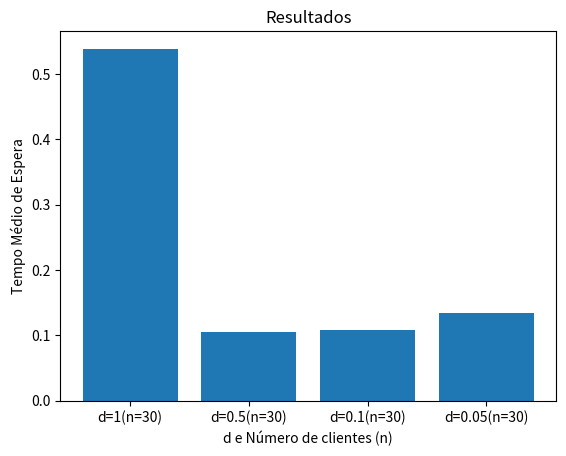

Reproduce this figure in Python.
import numpy as np
from scipy import stats
import matplotlib.pyplot as plt

def analisar(num_clientes, tempos_espera, confianca):
    tempo_medio_espera = np.mean(tempos_espera)

    z = stats.norm.ppf((1 + confianca) / 2)
    s = np.std(tempos_espera, ddof=1)

    limite_superior = float(tempo_medio_espera + z * s/np.sqrt(num_clientes))
    limite_inferior = float(tempo_medio_espera - z * s/np.sqrt(num_clientes))
    largura_intervalo_confianca = limite_superior - limite_inferior

    return tempo_medio_espera, largura_intervalo_confianca

def calcular(taxa_entrada, taxa_servico, d, confianca):
    tempo_chegada_relogio = 0
    tempos_espera = []
    tempo_final_servico = 0
    tempo_inicio_servico = 0
    parar_simulacao = False
    clientes = 0
    while not parar_simulacao:
        tc = np.random.exponential(1/taxa_entrada)
        tempo_chegada_relogio += tc
        clientes += 1

        if(tempo_chegada_relogio < tempo_final_servico):
            tempos_espera.append(tempo_final_servico - tempo_chegada_relogio)
        else:
            tempos_espera.append(0)

        tempo_inicio_servico = np.max([tempo_chegada_relogio, tempo_final_servico])
        tempo_servico = np.random.exponential(1/taxa_servico)
        tempo_final_servico = tempo_inicio_servico + tempo_servico

        if clientes >= 30:
            tempo_medio_espera, largura = analisar(clientes, tempos_espera, confianca)
            if largura <= 2*d:
                parar_simulacao = True
    print(f"\tResultado para {clientes} clientes!")
    print(f"Tempo medio de espera: {tempo_medio_espera}")
    print(f"Largura intervalo de confiança {largura}")
    return tempo_medio_espera, clientes

def simular():
    taxa_entrada = 9
    taxa_servico = 10
    d = [1, 0.5, 0.1, 0.05]
    confianca = 0.95

    tempos_medio = []
    labels = []
    for i in d:
        tempo_medio, clientes = calcular(taxa_entrada, taxa_servico, i, confianca)
        tempos_medio.append(tempo_medio)
        labels.append(f"d={i}(n={clientes})")
    plt.bar(labels, tempos_medio)
    plt.xlabel('d e Número de clientes (n)')
    plt.ylabel('Tempo Médio de Espera')
    plt.title('Resultados')
    plt.show()

simular()
